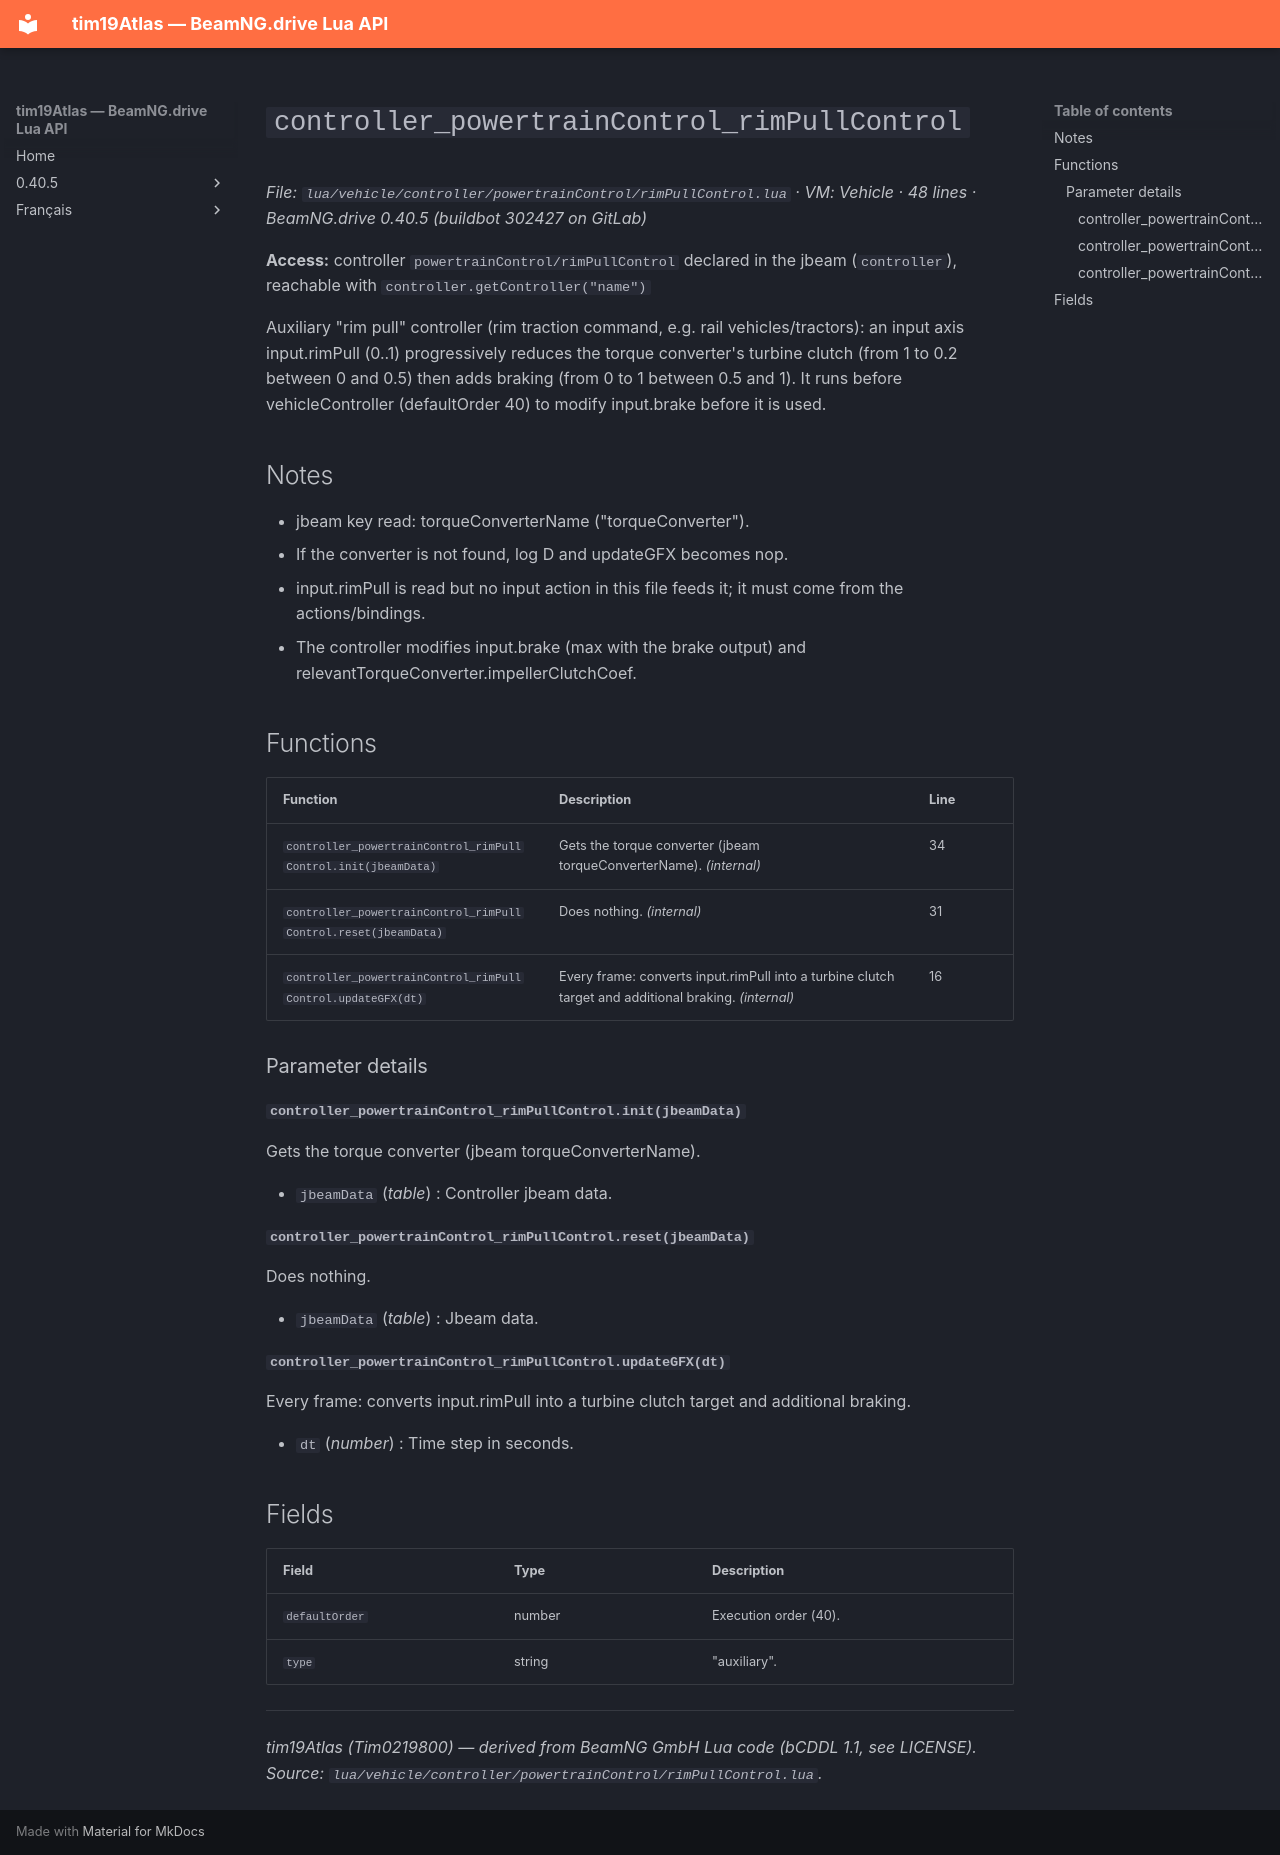

repository: Tim0219800/beamng-lua-atlas · page: 0.40.5/vehicle/controller/powertrainControl/rimPullControl.html · generator: mkdocs

# `controller_powertrainControl_rimPullControl`

*File: `lua/vehicle/controller/powertrainControl/rimPullControl.lua` · VM: Vehicle · 48 lines · BeamNG.drive 0.40.5 (buildbot 302427 on GitLab)*

**Access:** controller `powertrainControl/rimPullControl` declared in the jbeam (`controller`), reachable with `controller.getController("name")`

Auxiliary "rim pull" controller (rim traction command, e.g. rail vehicles/tractors): an input axis input.rimPull (0..1) progressively reduces the torque converter's turbine clutch (from 1 to 0.2 between 0 and 0.5) then adds braking (from 0 to 1 between 0.5 and 1). It runs before vehicleController (defaultOrder 40) to modify input.brake before it is used.

## Notes

- jbeam key read: torqueConverterName ("torqueConverter").
- If the converter is not found, log D and updateGFX becomes nop.
- input.rimPull is read but no input action in this file feeds it; it must come from the actions/bindings.
- The controller modifies input.brake (max with the brake output) and relevantTorqueConverter.impellerClutchCoef.

## Functions

| Function | Description | Line |
|---|---|---|
| `controller_powertrainControl_rimPullControl.init(jbeamData)` | Gets the torque converter (jbeam torqueConverterName). *(internal)* | 34 |
| `controller_powertrainControl_rimPullControl.reset(jbeamData)` | Does nothing. *(internal)* | 31 |
| `controller_powertrainControl_rimPullControl.updateGFX(dt)` | Every frame: converts input.rimPull into a turbine clutch target and additional braking. *(internal)* | 16 |

### Parameter details

#### `controller_powertrainControl_rimPullControl.init(jbeamData)`

Gets the torque converter (jbeam torqueConverterName).

- `jbeamData` (*table*) : Controller jbeam data.

#### `controller_powertrainControl_rimPullControl.reset(jbeamData)`

Does nothing.

- `jbeamData` (*table*) : Jbeam data.

#### `controller_powertrainControl_rimPullControl.updateGFX(dt)`

Every frame: converts input.rimPull into a turbine clutch target and additional braking.

- `dt` (*number*) : Time step in seconds.

## Fields

| Field | Type | Description |
|---|---|---|
| `defaultOrder` | number | Execution order (40). |
| `type` | string | "auxiliary". |

---
*tim19Atlas (Tim0219800) — derived from BeamNG GmbH Lua code (bCDDL 1.1, see LICENSE). Source: `lua/vehicle/controller/powertrainControl/rimPullControl.lua`.*
